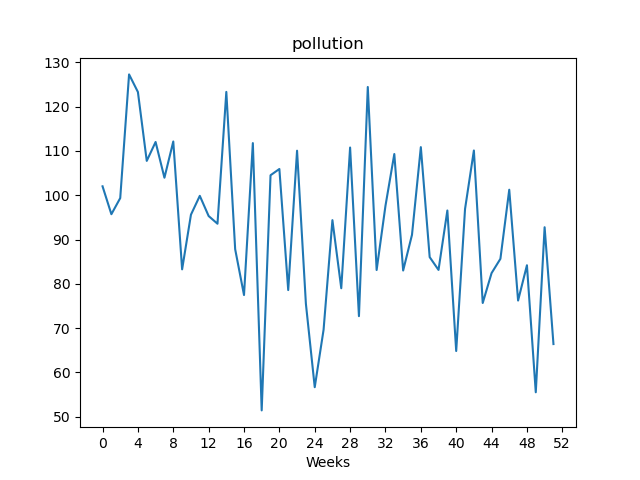

The table this chart was drawn from, first rows:
, value
Week1, 102
Week2, 95.72
Week3, 99.36
Week4, 127.3
Week5, 123.3
Week6, 107.8
Week7, 112
Week8, 104
Week9, 112.1
Week10, 83.27
Week11, 95.62
Week12, 99.87
Week13, 95.31
Week14, 93.57
Week15, 123.3
Week16, 87.82
Week17, 77.47
Week18, 111.8
Week19, 51.42
Week20, 104.5
Week21, 105.9
Week22, 78.59
Week23, 110.1
Week24, 75.49
Week25, 56.66
Week26, 69.63
Week27, 94.38
Week28, 79.0
Week29, 110.8
Week30, 72.7
Week31, 124.5
Week32, 83.12
Week33, 97.62
Week34, 109.3
Week35, 83.01
Week36, 91.07
Week37, 110.9
Week38, 86.03
Week39, 83.14
Week40, 96.56
Week41, 64.83
Week42, 96.9
Week43, 110.1
Week44, 75.67
Week45, 82.42
Week46, 85.65
Week47, 101.2
Week48, 76.23
Week49, 84.19
Week50, 55.51
Week51, 92.78
Week52, 66.4
